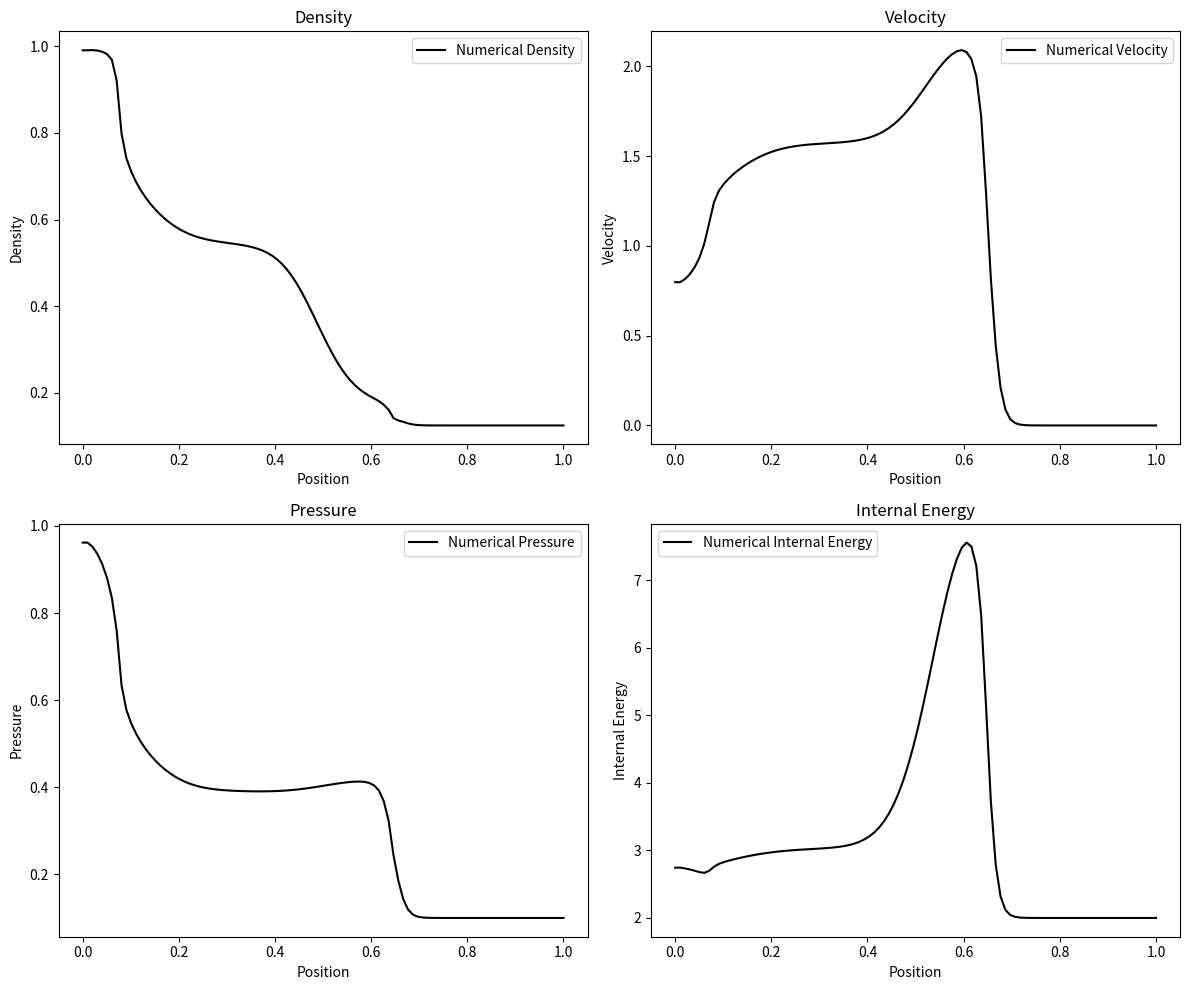

Python code for this plot:
import numpy as np
import matplotlib.pyplot as plt


### TEST 1 ### WITH SMOOTHING and  MINMOD LIMTER
# Constants and initial conditions for Test 2
gamma = 1.4  # Specific heat ratio for ideal gas
M = 100  # Number of cells for spatial discretization
x0 = 0.3  # Position of initial discontinuity for Test 2
x = np.linspace(0, 1, M)  # Spatial domain from 0 to 1
dx = x[1] - x[0]  # Delta x, the distance between cell centers

# Initial conditions for density (rho), velocity (u), and pressure (p) for Test 2
WL = np.array([1.0, 0.75, 1.0])  # Left state (rho, u, p)
WR = np.array([0.125, 0.0, 0.1])  # Right state (rho, u, p)
U = np.zeros((3, M))  # Array to store the solution

# Assign initial conditions to the solution array
U[:, : int(M * x0)] = WL.reshape(3, 1)
U[:, int(M * x0) :] = WR.reshape(3, 1)

# Convert initial pressure to total energy for conservative form
U[1, :] *= U[0, :]  # Convert velocity to momentum (rho*u)
U[2, :] = (
    U[2, :] / (gamma - 1) + 0.5 * U[1, :] ** 2 / U[0, :]
)  # Convert pressure to total energy (rho*e)


def minmod(e, dx):
    sigma = np.zeros_like(e)
    theta = (
        1.0  # A factor that adjusts the aggressiveness of the limiter (1 <= theta <= 2)
    )
    for i in range(1, len(e) - 1):
        delta_e = e[i + 1] - e[i]
        if e[i] > 0:
            sigma[i] = max(
                0, min(theta * delta_e / dx, e[i] / dx, theta * (e[i] - e[i - 1]) / dx)
            )
        else:
            sigma[i] = min(
                0, max(theta * delta_e / dx, e[i] / dx, theta * (e[i] - e[i - 1]) / dx)
            )
    return sigma


# Define the Steger-Warming FVS scheme function with reconstruction
def steger_warming(U, dx, dt, gamma):
    # Convert conservative variables (U) to primitive variables (rho, u, p, e)
    rho = U[0, :]
    u = U[1, :] / rho
    e = U[2, :] / rho
    p = (gamma - 1) * rho * (e - 0.5 * u**2)

    # Calculate flux for each component of U
    F = np.zeros_like(U)
    F[0, :] = rho * u  # Mass flux rho*u
    F[1, :] = rho * u**2 + p  # Momentum flux rho*u^2 + p
    F[2, :] = (U[2, :] + p) * u  # Energy flux (rho*e + p)*u

    # Reconstruction step using minmod limiter
    U_left = np.zeros_like(U)
    U_right = np.zeros_like(U)
    for i in range(3):
        sigma = minmod(U[i, :], dx)
        U_left[i, 1:-1] = U[i, 1:-1] + sigma[1:-1] * dx / 2
        U_right[i, :-2] = U[i, 1:-1] - sigma[1:-1] * dx / 2

    # Eigenvalues (for the splitting)
    a = np.sqrt(gamma * p / rho)
    lambda_1 = u - a
    lambda_3 = u + a

    # Splitting of fluxes into positive and negative parts
    F_plus = 0.5 * (F + np.abs(lambda_1) * U)
    F_minus = 0.5 * (F - np.abs(lambda_3) * U)

    # Compute numerical flux at interfaces
    num_flux = F_plus[:, :-1] + F_minus[:, 1:]

    # Update the conservative variables in the domain (excluding boundaries)
    U[:, 1:-1] -= (dt / dx) * (num_flux[:, 1:] - num_flux[:, :-1])

    # Apply transmissive boundary conditions
    U[:, 0] = U[:, 1]
    U[:, -1] = U[:, -2]

    return U


# Setup for time-stepping
t_final = 0.3  # Final time to reach for Test 2
CFL = 0.9  # Courant number for stability
# Time integration using the Steger-Warming FVS scheme
t = 0
step = 0  # Initialize step counter
while t < t_final:
    # Compute the time step based on the current CFL condition
    u_max = max(
        np.abs(U[1, :] / U[0, :]) + np.sqrt(gamma * (gamma - 1) * U[2, :] / U[0, :])
    )
    dt = CFL * dx / u_max

    # Reduce the time step by a factor of 0.2 for the first five steps
    if step < 5:
        dt *= 0.2

    # Adjust dt to finish exactly at t_final
    if t + dt > t_final:
        dt = t_final - t

    U = steger_warming(U, dx, dt, gamma)
    t += dt
    step += 1  # Increment step counter


# Extract physical quantities from the conservative variables
rho = U[0, :]  # Density
u = U[1, :] / rho  # Velocity
e = U[2, :] / rho  # Specific internal energy
p = (gamma - 1) * rho * (e - 0.5 * u**2)  # Pressure

# Plotting the results for density, velocity, pressure, and internal energy
plt.figure(figsize=(12, 10))

# Density plot
plt.subplot(2, 2, 1)
plt.plot(x, rho, "k-", label="Numerical Density")
plt.title("Density")
plt.xlabel("Position")
plt.ylabel("Density")
plt.legend()

# Velocity plot
plt.subplot(2, 2, 2)
plt.plot(x, u, "k-", label="Numerical Velocity")
plt.title("Velocity")
plt.xlabel("Position")
plt.ylabel("Velocity")
plt.legend()

# Pressure plot
plt.subplot(2, 2, 3)
plt.plot(x, p, "k-", label="Numerical Pressure")
plt.title("Pressure")
plt.xlabel("Position")
plt.ylabel("Pressure")
plt.legend()

# Internal energy plot
plt.subplot(2, 2, 4)
plt.plot(x, e, "k-", label="Numerical Internal Energy")
plt.title("Internal Energy")
plt.xlabel("Position")
plt.ylabel("Internal Energy")
plt.legend()

plt.tight_layout()
plt.show()
